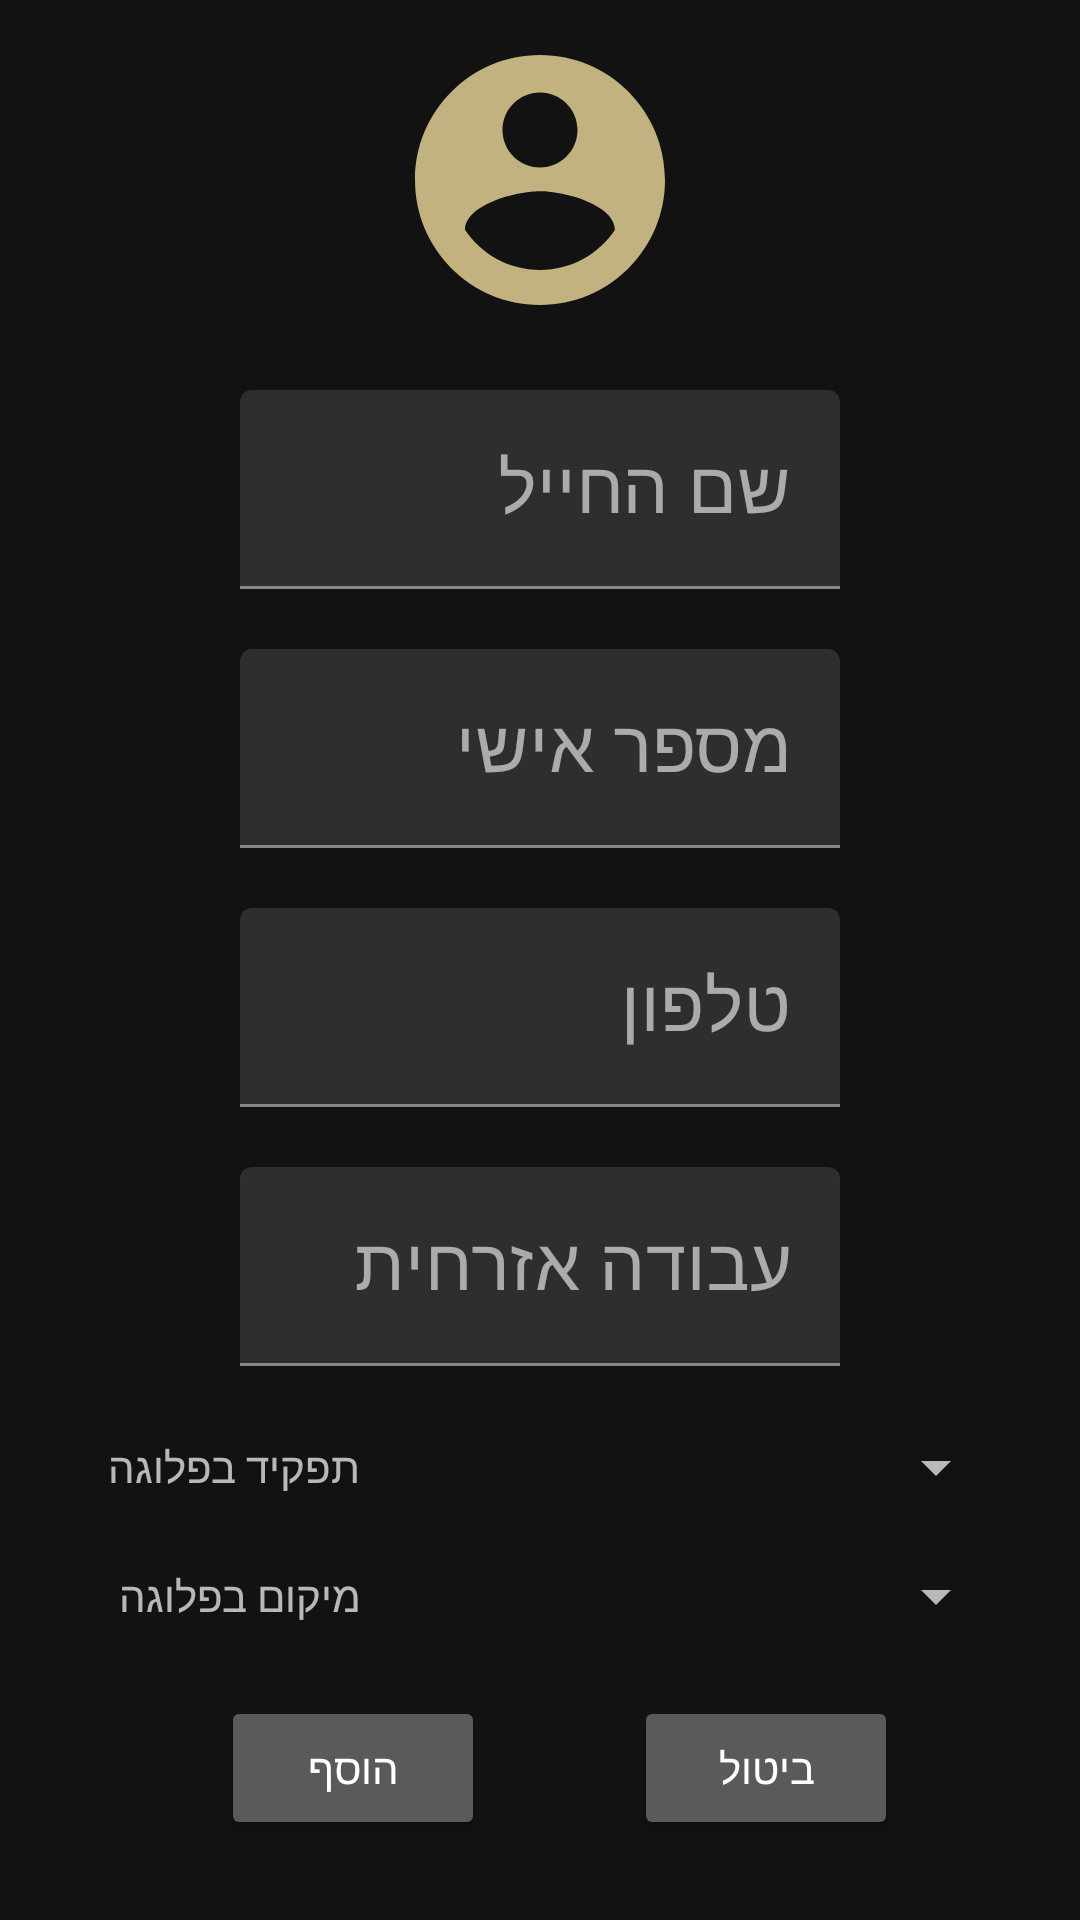

Produce the Android XML layout that renders to this screen, including the resource entries it uses.
<!-- AndroidManifest.xml: application theme Theme.ArmyControl -->
<!-- res/layout/s_fragment_add_soldier.xml -->
<?xml version="1.0" encoding="utf-8"?>
<androidx.constraintlayout.widget.ConstraintLayout xmlns:android="http://schemas.android.com/apk/res/android"
    xmlns:app="http://schemas.android.com/apk/res-auto"
    xmlns:tools="http://schemas.android.com/tools"
    android:layout_width="wrap_content"
    android:layout_height="wrap_content"
    android:layout_gravity="center">

    <ImageView
        android:id="@+id/imageView3"
        android:layout_width="100dp"
        android:layout_height="100dp"
        android:layout_marginTop="10dp"
        app:layout_constraintEnd_toEndOf="parent"
        app:layout_constraintStart_toStartOf="parent"
        app:layout_constraintTop_toTopOf="parent"
        app:srcCompat="@drawable/ic_solider_24" />

    <com.google.android.material.textfield.TextInputLayout
        android:id="@+id/textInputLayout"
        android:layout_width="wrap_content"
        android:layout_height="wrap_content"
        android:layout_marginTop="20dp"
        app:layout_constraintEnd_toEndOf="parent"
        app:layout_constraintStart_toStartOf="parent"
        app:layout_constraintTop_toBottomOf="@+id/imageView3">

        <com.google.android.material.textfield.TextInputEditText
            android:id="@+id/addSoldierName"
            android:layout_width="200dp"
            android:layout_height="wrap_content"
            android:layout_marginStart="0dp"
            android:layout_marginTop="0dp"
            android:hint="שם החייל"
            android:inputType="text"
            android:textSize="24sp"></com.google.android.material.textfield.TextInputEditText>
    </com.google.android.material.textfield.TextInputLayout>

    <com.google.android.material.textfield.TextInputLayout
        android:id="@+id/textInputLayout2"
        android:layout_width="wrap_content"
        android:layout_height="wrap_content"
        android:layout_marginTop="20dp"
        app:layout_constraintEnd_toEndOf="parent"
        app:layout_constraintStart_toStartOf="parent"
        app:layout_constraintTop_toBottomOf="@+id/textInputLayout">

        <com.google.android.material.textfield.TextInputEditText
            android:id="@+id/addSoldierIdNumber"
            android:layout_width="200dp"
            android:layout_height="wrap_content"
            android:layout_marginTop="0dp"
            android:hint="מספר אישי"
            android:inputType="number"
            android:textSize="24sp"></com.google.android.material.textfield.TextInputEditText>
    </com.google.android.material.textfield.TextInputLayout>

    <com.google.android.material.textfield.TextInputLayout
        android:id="@+id/textInputLayout3"
        android:layout_width="wrap_content"
        android:layout_height="wrap_content"
        android:layout_marginTop="20dp"
        app:layout_constraintEnd_toEndOf="parent"
        app:layout_constraintStart_toStartOf="parent"
        app:layout_constraintTop_toBottomOf="@+id/textInputLayout2">

        <com.google.android.material.textfield.TextInputEditText
            android:id="@+id/addSoldierPhone"
            android:layout_width="200dp"
            android:layout_height="wrap_content"
            android:layout_marginTop="0dp"
            android:hint="טלפון"
            android:inputType="number"
            android:textSize="24sp"></com.google.android.material.textfield.TextInputEditText>
    </com.google.android.material.textfield.TextInputLayout>

    <com.google.android.material.textfield.TextInputLayout
        android:id="@+id/textInputLayout4"
        android:layout_width="wrap_content"
        android:layout_height="wrap_content"
        android:layout_marginTop="20dp"
        app:layout_constraintEnd_toEndOf="parent"
        app:layout_constraintStart_toStartOf="parent"
        app:layout_constraintTop_toBottomOf="@+id/textInputLayout3">

        <com.google.android.material.textfield.TextInputEditText
            android:id="@+id/addSoldierCivilianJob"
            android:layout_width="200dp"
            android:layout_height="wrap_content"
            android:layout_marginTop="0dp"
            android:hint="עבודה אזרחית"
            android:inputType="text"
            android:textSize="24sp"></com.google.android.material.textfield.TextInputEditText>
    </com.google.android.material.textfield.TextInputLayout>

    <TextView
        android:id="@+id/SoldierIsCommanderSwitch"
        android:layout_width="wrap_content"
        android:layout_height="wrap_content"
        android:layout_marginTop="24dp"
        android:layout_marginEnd="16dp"
        android:text="תפקיד בפלוגה"
        android:textSize="14sp"
        app:layout_constraintEnd_toStartOf="@+id/spinnerArmyJob"
        app:layout_constraintTop_toBottomOf="@+id/textInputLayout4" />

    <TextView
        android:id="@+id/editTextArmyJobAndPosition"
        android:layout_width="wrap_content"
        android:layout_height="wrap_content"
        android:layout_marginTop="24dp"
        android:layout_marginEnd="16dp"
        android:text="מיקום בפלוגה"
        android:textSize="14sp"
        app:layout_constraintEnd_toStartOf="@+id/spinnerPosition"
        app:layout_constraintTop_toBottomOf="@+id/SoldierIsCommanderSwitch" />

    <Spinner
        android:id="@+id/spinnerArmyJob"
        android:layout_width="200dp"
        android:layout_height="0dp"
        android:layout_marginEnd="24dp"
        app:layout_constraintBottom_toBottomOf="@+id/SoldierIsCommanderSwitch"
        app:layout_constraintEnd_toEndOf="parent"
        app:layout_constraintTop_toTopOf="@+id/SoldierIsCommanderSwitch" />

    <Spinner
        android:id="@+id/spinnerPosition"
        android:layout_width="200dp"
        android:layout_height="0dp"
        android:layout_marginEnd="24dp"
        app:layout_constraintBottom_toBottomOf="@+id/editTextArmyJobAndPosition"
        app:layout_constraintEnd_toEndOf="parent"
        app:layout_constraintTop_toTopOf="@+id/editTextArmyJobAndPosition" />

    <Button
        android:id="@+id/addSoldierButton"
        android:layout_width="wrap_content"
        android:layout_height="wrap_content"
        android:layout_marginStart="24dp"
        android:layout_marginTop="24dp"
        android:text="הוסף"
        app:layout_constraintEnd_toStartOf="@+id/addSoldierCancelButton"
        app:layout_constraintHorizontal_bias="0.5"
        app:layout_constraintStart_toStartOf="parent"
        app:layout_constraintTop_toBottomOf="@+id/editTextArmyJobAndPosition" />

    <Button
        android:id="@+id/addSoldierCancelButton"
        android:layout_width="wrap_content"
        android:layout_height="wrap_content"
        android:layout_marginEnd="11dp"
        android:text="ביטול"
        app:layout_constraintBottom_toBottomOf="@+id/addSoldierButton"
        app:layout_constraintEnd_toEndOf="parent"
        app:layout_constraintHorizontal_bias="0.5"
        app:layout_constraintStart_toEndOf="@+id/addSoldierButton"
        app:layout_constraintTop_toTopOf="@+id/addSoldierButton" />

    <ProgressBar
        android:id="@+id/addSoldierProgressBar"
        style="?android:attr/progressBarStyle"
        android:layout_width="wrap_content"
        android:layout_height="wrap_content"
        android:visibility="gone"
        app:layout_constraintBottom_toBottomOf="parent"
        app:layout_constraintEnd_toEndOf="parent"
        app:layout_constraintStart_toStartOf="parent"
        app:layout_constraintTop_toTopOf="parent" />

</androidx.constraintlayout.widget.ConstraintLayout>
<!-- resources referenced by this layout -->
<resources>
  <!-- drawable ic_solider_24 (drawable) -->
  <vector xmlns:android="http://schemas.android.com/apk/res/android"
      android:width="24dp"
      android:height="24dp"
      android:viewportWidth="24"
      android:viewportHeight="24"
      android:tint="@color/sand">
    <path
        android:fillColor="@android:color/white"
        android:pathData="M12,2C6.48,2 2,6.48 2,12s4.48,10 10,10 10,-4.48 10,-10S17.52,2 12,2zM12,5c1.66,0 3,1.34 3,3s-1.34,3 -3,3 -3,-1.34 -3,-3 1.34,-3 3,-3zM12,19.2c-2.5,0 -4.71,-1.28 -6,-3.22 0.03,-1.99 4,-3.08 6,-3.08 1.99,0 5.97,1.09 6,3.08 -1.29,1.94 -3.5,3.22 -6,3.22z"/>
  </vector>
  <style name="Theme.ArmyControl" parent="Theme.MaterialComponents.NoActionBar">
          
          <item name="colorPrimary">@color/orange</item>
          <item name="colorPrimaryVariant">@color/purple_700</item>
          <item name="colorOnPrimary">@color/white</item>
          
          <item name="colorSecondary">@color/orange</item>
          <item name="colorSecondaryVariant">@color/teal_700</item>
          <item name="colorOnSecondary">@color/black</item>
          
          <item name="android:statusBarColor" tools:targetApi="l">@color/black</item>
          
      </style>
  <color name="sand">#c2b280</color>
  <color name="orange">#b78528</color>
  <color name="purple_700">#FF3700B3</color>
  <color name="white">#FFFFFFFF</color>
  <color name="teal_700">#FF018786</color>
  <color name="black">#FF000000</color>
</resources>
